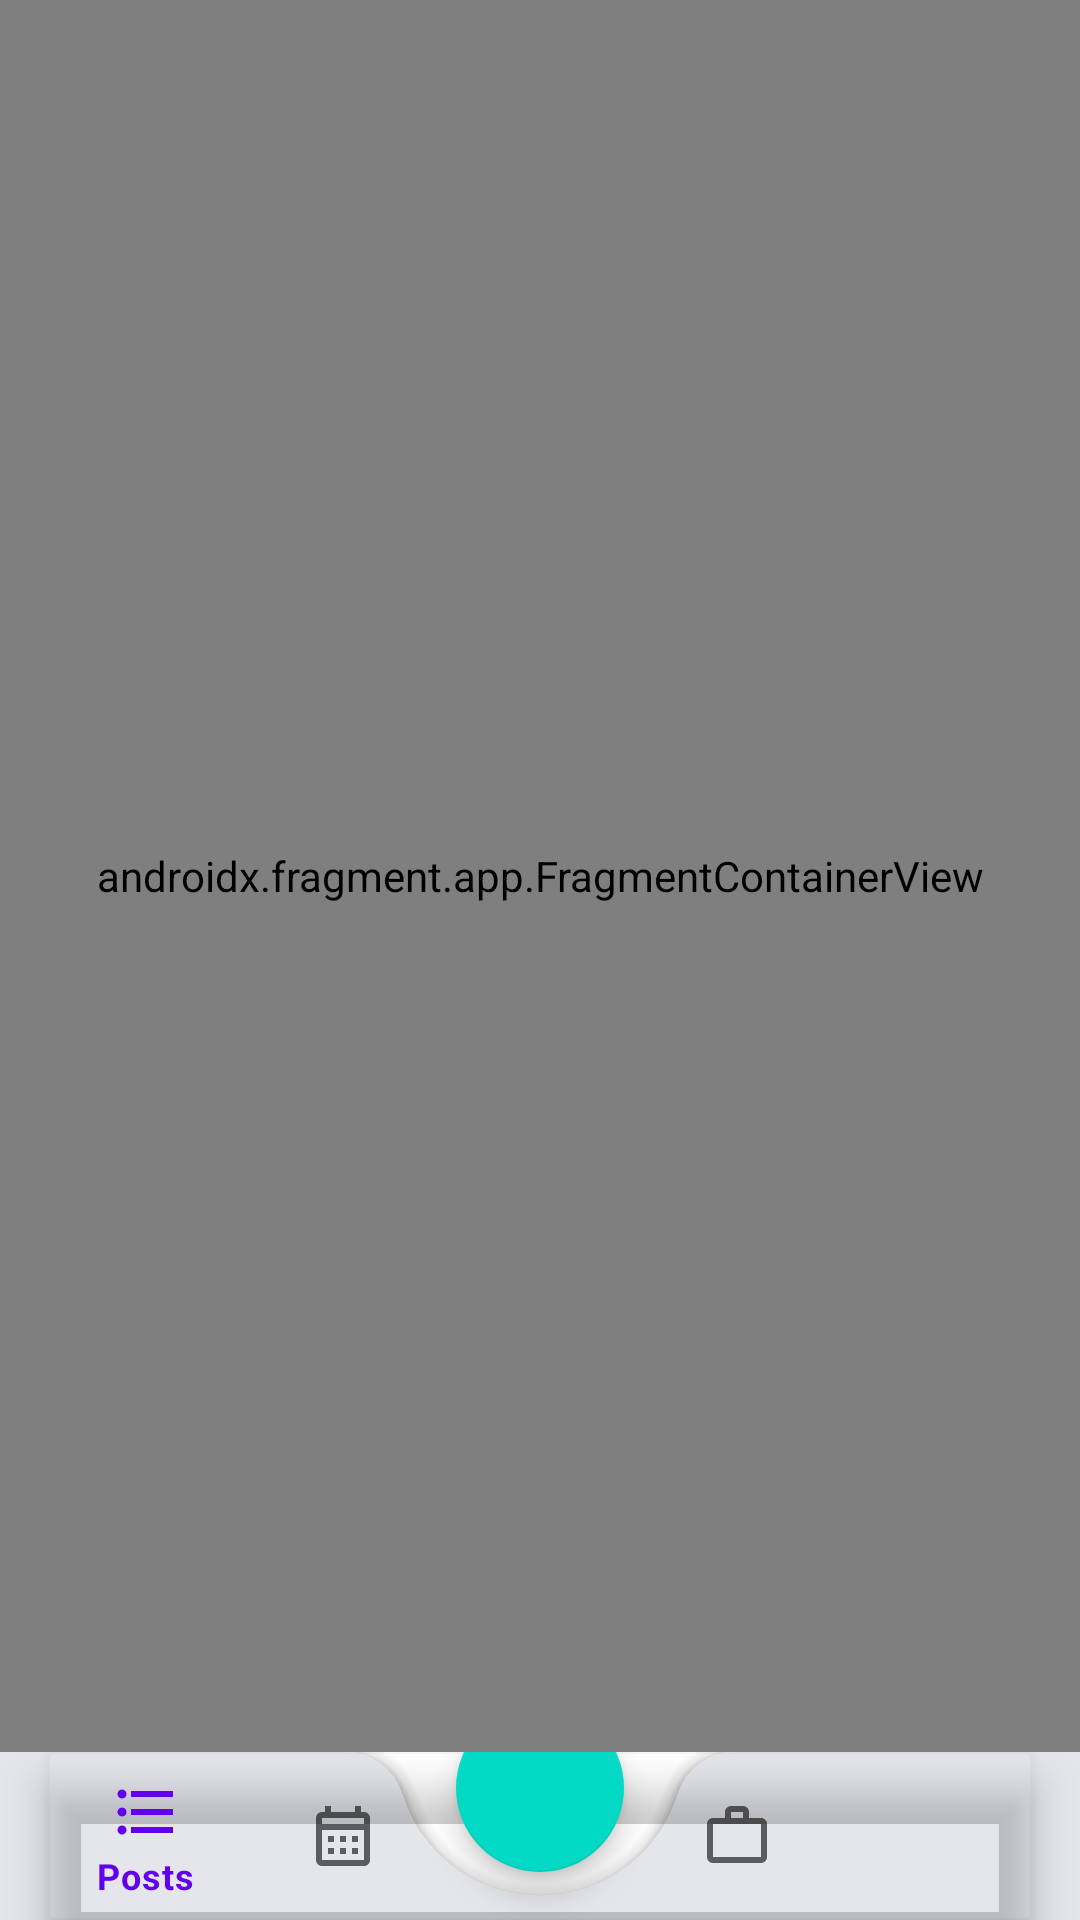

Here is an Android app screen rendered from its layout file. Give the layout XML and the strings, colors and styles it references.
<!-- AndroidManifest.xml: application theme Theme.Diplom -->
<!-- res/layout/activity_main.xml -->
<?xml version="1.0" encoding="utf-8"?>
<androidx.constraintlayout.widget.ConstraintLayout xmlns:android="http://schemas.android.com/apk/res/android"
    xmlns:app="http://schemas.android.com/apk/res-auto"
    xmlns:tools="http://schemas.android.com/tools"
    android:layout_width="match_parent"
    android:layout_height="match_parent"
    tools:context="ui.MainActivity">

    <androidx.fragment.app.FragmentContainerView
        android:id="@+id/nav_host_fragment_container"
        android:name="androidx.navigation.fragment.NavHostFragment"
        android:layout_width="match_parent"
        android:layout_height="0dp"
        app:defaultNavHost="true"
        app:layout_constraintBottom_toTopOf="@+id/coordinator"
        app:layout_constraintEnd_toEndOf="parent"
        app:layout_constraintStart_toStartOf="parent"
        app:layout_constraintTop_toTopOf="parent"
        app:navGraph="@navigation/nav_main" />

    <androidx.coordinatorlayout.widget.CoordinatorLayout
        android:id="@+id/coordinator"
        android:layout_width="match_parent"
        android:layout_height="wrap_content"
        app:layout_constraintBottom_toBottomOf="parent"
        app:layout_constraintEnd_toEndOf="parent"
        app:layout_constraintStart_toStartOf="parent">

        <com.google.android.material.bottomappbar.BottomAppBar
            android:backgroundTint="@color/background_feed"
            android:id="@+id/bottomAppBar"
            android:layout_width="match_parent"
            android:layout_height="wrap_content"
            android:layout_gravity="bottom"
            app:fabCradleMargin="@dimen/fab_margin"
            app:fabCradleRoundedCornerRadius="@dimen/fab_radius">

            <com.google.android.material.bottomnavigation.BottomNavigationView
                android:id="@+id/navigation"
                android:layout_width="match_parent"
                android:layout_height="wrap_content"
                android:layout_marginEnd="@dimen/offset"
                android:background="@android:color/transparent"
                app:layout_constraintBottom_toBottomOf="parent"
                app:layout_constraintEnd_toEndOf="parent"
                app:layout_constraintStart_toStartOf="parent"
                app:menu="@menu/menu_navigation" />

        </com.google.android.material.bottomappbar.BottomAppBar>

        <com.google.android.material.floatingactionbutton.FloatingActionButton
            android:id="@+id/fab"
            android:layout_width="wrap_content"
            android:layout_height="wrap_content"
            android:contentDescription="@string/add"
            app:layout_anchor="@id/bottomAppBar"
            app:srcCompat="@drawable/ic_add" />

    </androidx.coordinatorlayout.widget.CoordinatorLayout>

    <androidx.constraintlayout.widget.Group
        android:id="@+id/groupBottomAppBar"
        android:layout_width="wrap_content"
        android:layout_height="wrap_content"
        app:constraint_referenced_ids="coordinator" />

</androidx.constraintlayout.widget.ConstraintLayout>
<!-- resources referenced by this layout -->
<resources>
  <color name="background_feed">#E4E6EC</color>
  <dimen name="fab_margin">20dp</dimen>
  <dimen name="fab_radius">20dp</dimen>
  <dimen name="offset">16dp</dimen>
  <string name="add">Add</string>
  <style name="Theme.Diplom" parent="Theme.MaterialComponents.DayNight.DarkActionBar">
          
          <item name="colorPrimary">@color/purple_500</item>
          <item name="colorPrimaryVariant">@color/purple_700</item>
          <item name="colorOnPrimary">@color/white</item>
          
          <item name="colorSecondary">@color/teal_200</item>
          <item name="colorSecondaryVariant">@color/teal_700</item>
          <item name="colorOnSecondary">@color/black</item>
          
          <item name="android:statusBarColor" tools:targetApi="l">?attr/colorPrimaryVariant</item>
          
      </style>
  <color name="purple_500">#FF6200EE</color>
  <color name="purple_700">#FF3700B3</color>
  <color name="white">#FFFFFFFF</color>
  <color name="teal_200">#FF03DAC5</color>
  <color name="teal_700">#FF018786</color>
  <color name="black">#FF000000</color>
</resources>
